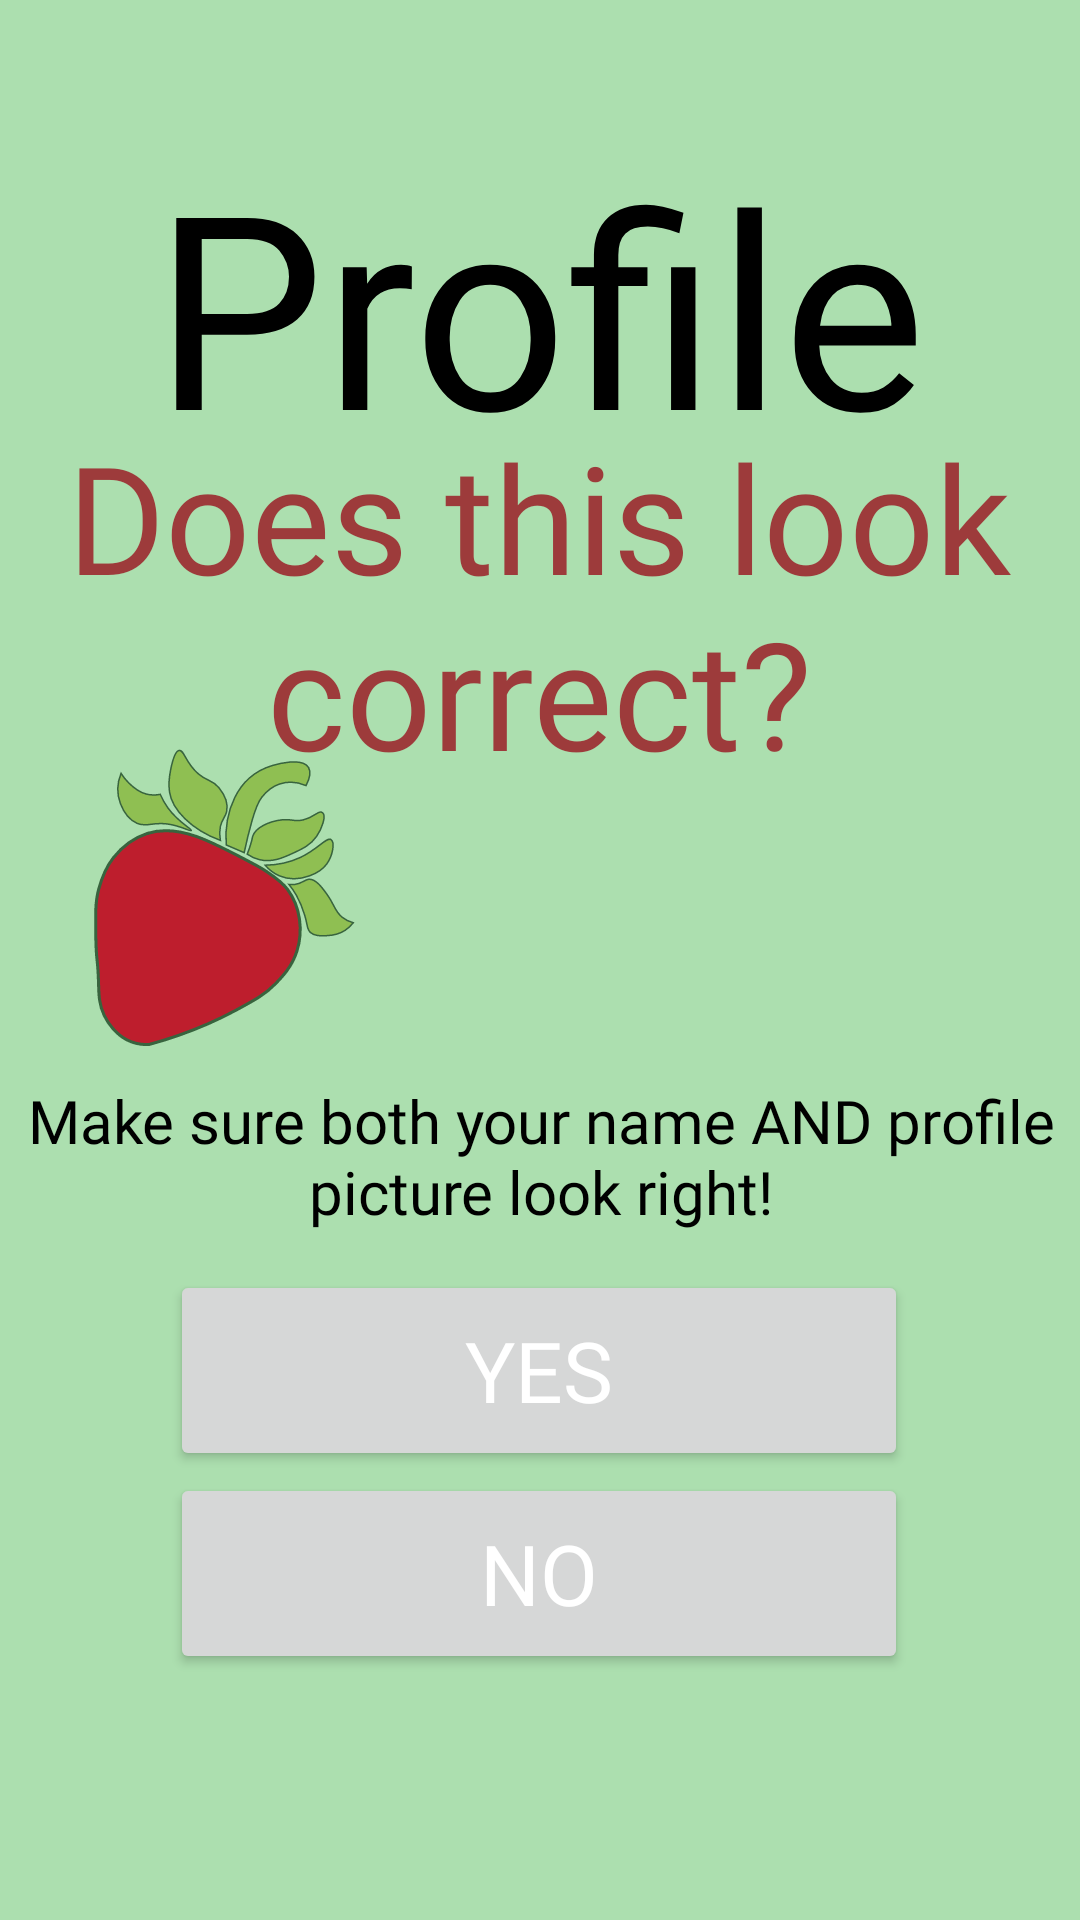

Write the Android layout XML for this screen, with the resource values it uses.
<!-- AndroidManifest.xml: application theme Theme.FoodFight -->
<!-- res/layout/activity_confirm_profile.xml -->
<?xml version="1.0" encoding="utf-8"?>
<androidx.constraintlayout.widget.ConstraintLayout
    xmlns:android="http://schemas.android.com/apk/res/android"
    xmlns:app="http://schemas.android.com/apk/res-auto"
    android:layout_width="match_parent"
    android:layout_height="match_parent">

    

    <TextView
        android:id="@+id/name"
        android:layout_width="240dp"
        android:layout_height="80dp"
        android:layout_marginEnd="15dp"
        android:autoSizeTextType="uniform"
        android:fontFamily="@font/kodchasan_regular"
        android:text="@+id/str"
        android:textColor="@color/black"
        app:layout_constraintBottom_toBottomOf="parent"
        app:layout_constraintEnd_toEndOf="parent"
        app:layout_constraintHorizontal_bias="0.406"
        app:layout_constraintStart_toEndOf="@id/chosenIcon"
        app:layout_constraintTop_toTopOf="parent"
        app:layout_constraintVertical_bias="0.462" />

    <ImageView
        android:id="@+id/chosenIcon"
        android:layout_width="105dp"
        android:layout_height="133dp"
        android:contentDescription="@string/the_user_s_chosen_icon"
        app:layout_constraintBottom_toBottomOf="parent"
        app:layout_constraintEnd_toEndOf="parent"
        app:layout_constraintHorizontal_bias="0.081"
        app:layout_constraintStart_toStartOf="parent"
        app:layout_constraintTop_toTopOf="parent"
        app:layout_constraintVertical_bias="0.459"
        app:srcCompat="@drawable/strawberry_icon" />

    <TextView
        android:id="@+id/Profile"
        android:layout_width="330dp"
        android:layout_height="136dp"
        android:fontFamily="@font/kodchasan_regular"
        android:foregroundGravity="center"
        android:gravity="center"
        android:text="@string/profile"
        android:textAlignment="center"
        android:textColor="@color/black"
        android:textSize="90sp"
        app:layout_constraintBottom_toBottomOf="parent"
        app:layout_constraintEnd_toEndOf="parent"
        app:layout_constraintHorizontal_bias="0.493"
        app:layout_constraintStart_toStartOf="parent"
        app:layout_constraintTop_toTopOf="parent"
        app:layout_constraintVertical_bias="0.066" />


    <Button
        android:id="@+id/backToSignup"
        android:layout_width="246dp"
        android:layout_height="67dp"
        android:fontFamily="@font/kohobold"
        android:text="@string/no"
        android:textSize="28sp"
        app:layout_constraintBottom_toBottomOf="parent"
        app:layout_constraintEnd_toEndOf="parent"
        app:layout_constraintHorizontal_bias="0.496"
        app:layout_constraintStart_toStartOf="parent"
        app:layout_constraintTop_toTopOf="parent"
        app:layout_constraintVertical_bias="0.857" />

    <Button
        android:id="@+id/goToMap"
        android:layout_width="246dp"
        android:layout_height="67dp"
        android:fontFamily="@font/kohobold"
        android:text="@string/yes"
        android:textSize="28sp"
        app:layout_constraintBottom_toBottomOf="parent"
        app:layout_constraintEnd_toEndOf="parent"
        app:layout_constraintHorizontal_bias="0.496"
        app:layout_constraintStart_toStartOf="parent"
        app:layout_constraintTop_toTopOf="parent"
        app:layout_constraintVertical_bias="0.739" />

    <TextView
        android:id="@+id/confirm"
        android:layout_width="330dp"
        android:layout_height="133dp"
        android:fontFamily="@font/kohomedium"
        android:gravity="center"
        android:text="@string/does_this_look_correct"
        android:textColor="#FF9D3B3B"
        android:textSize="50sp"
        app:layout_constraintBottom_toBottomOf="parent"
        app:layout_constraintEnd_toEndOf="parent"
        app:layout_constraintHorizontal_bias="0.493"
        app:layout_constraintStart_toStartOf="parent"
        app:layout_constraintTop_toTopOf="parent"
        app:layout_constraintVertical_bias="0.266" />

    <TextView
        android:id="@+id/makeSureYouHaveEverything"
        android:layout_width="361dp"
        android:layout_height="68dp"
        android:fontFamily="@font/kohomedium"
        android:gravity="center"
        android:text="@string/confirmProfileText"
        android:textColor="@color/black"
        android:textSize="20sp"
        app:layout_constraintBottom_toBottomOf="parent"
        app:layout_constraintEnd_toEndOf="parent"
        app:layout_constraintHorizontal_bias="0.489"
        app:layout_constraintStart_toStartOf="parent"
        app:layout_constraintTop_toTopOf="parent"
        app:layout_constraintVertical_bias="0.614" />


</androidx.constraintlayout.widget.ConstraintLayout>
<!-- resources referenced by this layout -->
<resources>
  <color name="black">#FF000000</color>
  <!-- drawable strawberry_icon: vector/xml drawable (drawable, 3618 chars, omitted) -->
  <string name="confirmProfileText">Make sure both your name AND profile picture look right!</string>
  <string name="does_this_look_correct">Does this look correct?</string>
  <string name="no">No</string>
  <string name="profile">Profile</string>
  <string name="the_user_s_chosen_icon">The user\'s chosen icon.</string>
  <string name="yes">Yes</string>
  <style name="Theme.FoodFight" parent="Base.Theme.FoodFight" />
  <style name="Base.Theme.FoodFight" parent="Theme.Material3.DayNight.NoActionBar">
          <item name="android:windowBackground">#FFACDFAF</item>
          <item name="colorPrimary">#FF9D3B3B</item>
          <item name="colorPrimaryVariant">@color/black</item>
          <item name="colorOnPrimary">@color/white</item>
          
          <item name="colorSecondary">@color/white</item>
          <item name="colorOnSecondary">@color/black</item>
  
          <item name="android:statusBarColor">?attr/colorPrimaryVariant</item>
          
          <item name="android:textColorPrimary">#FFFFFF</item>
          <item name="android:textColorSecondary">@color/black</item>
          <item name="android:windowLightNavigationBar">true</item>
          <item name="android:editTextColor">@android:color/black</item>
      </style>
  <color name="white">#FFFFFFFF</color>
</resources>
